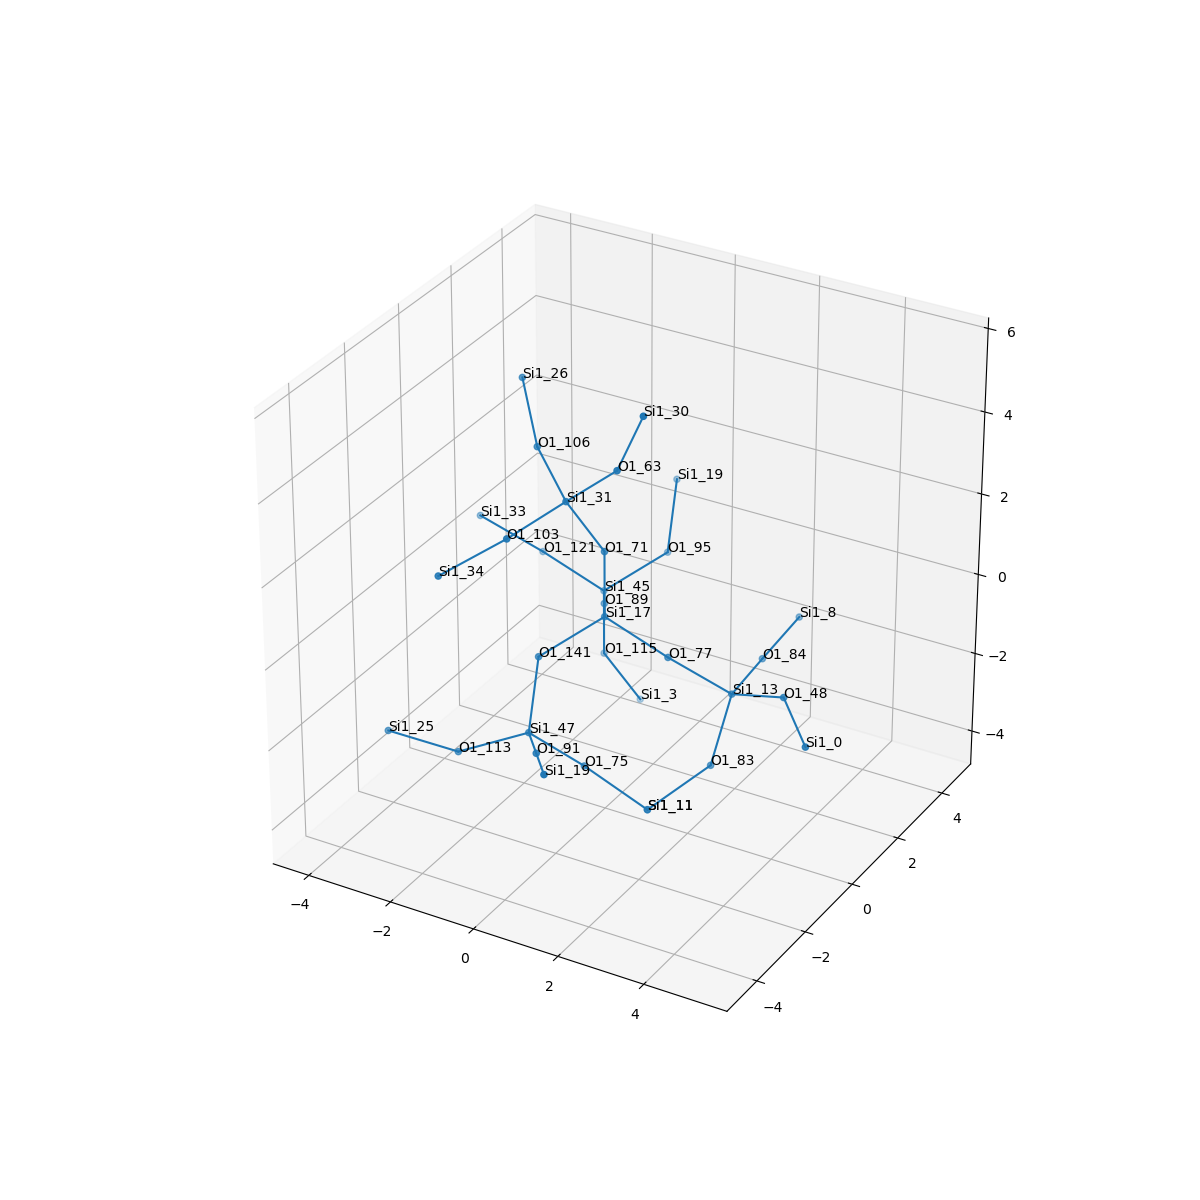

Data behind this chart, as committed beside it:
, neighbor_num, isite, atom, x, y, z, front_index
0, 0, 17, Si1, 0.0, 0.0, 0.0, 
1, 1, 141, O1, -0.8284, -1.26, -0.5688, 0.0
2, 1, 77, O1, 1.509, 0.0, -0.5552, 0.0
3, 1, 71, O1, 5.551115123125783e-17, -5.551115123125783e-17, 1.605, 0.0
4, 1, 89, O1, -0.7733, 1.279, -0.5812, 0.0
5, 2, 47, Si1, -0.5625, -2.101, -1.918, 1.0
6, 2, 13, Si1, 2.648, 0.6638, -1.483, 2.0
7, 2, 31, Si1, -0.5261, -0.6331, 2.99, 3.0
8, 2, 45, Si1, -1.547, 2.559, -1.162, 4.0
9, 3, 75, O1, 0.2311, -1.22, -3.004, 5.0
10, 3, 113, O1, -1.945, -2.631, -2.537, 5.0
11, 3, 91, O1, 0.3686, -3.32, -1.449, 5.0
12, 3, 83, O1, 2.525, 0.02337, -2.959, 6.0
13, 3, 84, O1, 2.477, 2.263, -1.519, 6.0
14, 3, 48, O1, 4.09, 0.2497, -0.8906, 6.0
15, 3, 63, O1, 0.6707, -0.6213, 4.064, 7.0
16, 3, 106, O1, -1.75, 0.2617, 3.528, 7.0
17, 3, 103, O1, -0.9984, -2.153, 2.731, 7.0
18, 3, 95, O1, -0.7181, 3.819, -0.5936, 8.0
19, 3, 121, O1, -3.056, 2.559, -0.6072, 8.0
20, 3, 115, O1, -1.547, 2.559, -2.768, 8.0
21, 4, 11, Si1, 1.576, -0.9333, -3.846, 9.0
22, 4, 25, Si1, -3.542, -2.81, -2.41, 10.0
23, 4, 19, Si1, 1.3, -4.539, -0.9802, 11.0
24, 4, 11, Si1, 1.576, -0.9333, -3.846, 12.0
25, 4, 8, Si1, 2.471, 3.86, -1.322, 13.0
26, 4, 0, Si1, 5.219, -0.8762, -1.131, 14.0
27, 4, 30, Si1, 1.303, -0.6604, 5.541, 15.0
28, 4, 26, Si1, -2.643, 1.152, 4.527, 16.0
29, 4, 34, Si1, -2.141, -2.942, 1.911, 17.0
30, 4, 19, Si1, -0.9841, 4.66, 0.7552, 18.0
31, 4, 33, Si1, -4.195, 1.895, 0.3208, 19.0
32, 4, 3, Si1, -1.02, 3.192, -4.153, 20.0
